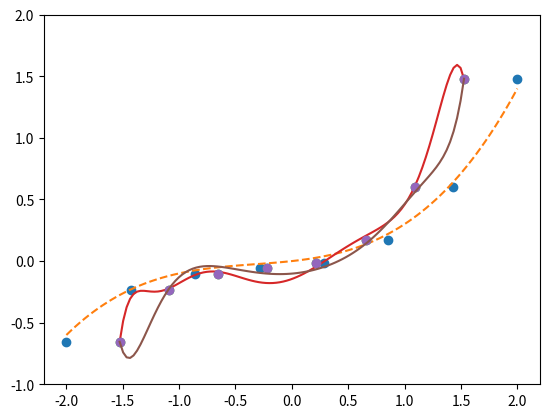

The matplotlib source for this figure:
#!/usr/bin/env python
# coding: utf-8

# In[1]:


import matplotlib.pyplot as plt
import numpy as np


# In[2]:


def g(x):
    return 0.1 * (x ** 3 + x ** 2 + x)

train_x = np.linspace(-2, 2, 8)
train_y = g(train_x) + np.random.randn(train_x.size) * 0.05

x = np.linspace(-2, 2, 100)
plt.plot(train_x, train_y, 'o')
plt.plot(x, g(x), linestyle='dashed')
plt.ylim(-1, 2)
plt.show()


# In[4]:


mu = train_x.mean(axis = 0)
sigma = train_x.std(axis = 0)

def standardize(x):
    return (x - mu)/sigma

train_z = standardize(train_x)

def to_matrix(x):
    x0 = np.ones([x.shape[0], 1])
    x3 = x[:, 0, np.newaxis] ** 2
    return np.hstack([x0, x, x3])


# In[5]:


# 创建训练数据的矩阵
def to_matrix(x):
    return np.vstack([
        np.ones(x.size),
        x,
        x**2,
        x**3,
        x**4,
        x**5,
        x**6,
        x**7,
        x**8,
        x**9,
        x**10,
    ]).T

X = to_matrix(train_z)


# In[6]:


theta = np.random.randn(X.shape[1])

def f(x):
    return np.dot(x, theta)


# 不应用正则化的实现

# In[12]:


def E(x,y):
    return 0.5 * np.sum((y - f(x)) ** 2)

ETA = 1e-4
diff = 1
error = E(X, train_y)
while diff > 1e-6:
    theta = theta - ETA * np.dot(f(X) - train_y, X)
    current_error = E(X, train_y)
    diff = error - current_error
    error = current_error

z = standardize(x)
plt.plot(train_z, train_y, 'o')
plt.plot(z, f(to_matrix(z)))
plt.show()


# 应用正则化的实现

# In[14]:


theta1 = theta
theta = np.random.randn(X.shape[1])

LAMBDA = 1

diff = 1

error = E(X, train_y)
while diff > 1e-6:
    reg_term = LAMBDA * np.hstack([0, theta[1:]])
    
    theta = theta - ETA * (np.dot(f(X) - train_y, X) + reg_term)
    current_error = E(X, train_y)
    diff = error - current_error
    error = current_error
    
plt.plot(train_z, train_y, 'o')
plt.plot(z, f(to_matrix(z)))
plt.show()

